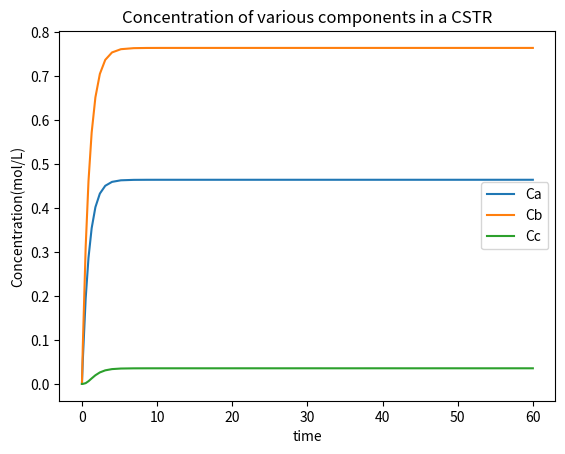

Python code for this plot:
import numpy as np
import matplotlib.pyplot as plt
import scipy.integrate

# Assume reaction is 1st order wrt both components
# Assume isothermal (no exotherm)
# Assume constant density


fv_w = 1 # Water Flow Rate (ml/min)
fv_a = 1 # Anhydride Flow Rate (ml/min)
t_cstr = 25 # CSTR Temperature (c)
k_1 = 0.02 # Reaction Kinetics (dm3/mol/s)
v_cstr = 200 # Volume of CSTR (ml)

flow = [fv_w,fv_a]
# w + AAH -> 2AA 

# -ra = k_1 * C_A * C_B


def der_func(t,C, phiv = flow, Cain=0.5, Cbin = 0.8, k1=0.1, V = 1):
    dcdt = np.zeros(3)
    dcdt[0] = (phiv[0]/V) * (Cain-C[0]) - k1 * C[0] *C[1] #Water Concentration derv
    dcdt[1] = (phiv[1]/V) * (Cbin- C[1]) - k1 * C[0] *C[1] #Anhydride Concentration derv
    dcdt[2] = ((phiv[0]+phiv[1])/V) * (-C[2]) + 2 * k1 * C[0] *C[1] #Acetic acid 
    return dcdt

tspan = [0,60]
xini = [0,0,0] 

sol = scipy.integrate.solve_ivp(der_func, tspan, xini)

plt.plot(sol.t, sol.y[0], label='Ca')
plt.plot(sol.t, sol.y[1], label='Cb')
plt.plot(sol.t, sol.y[2], label='Cc')
plt.xlabel('time')
plt.ylabel('Concentration(mol/L)')
plt.legend()
plt.title('Concentration of various components in a CSTR')
plt.show()
